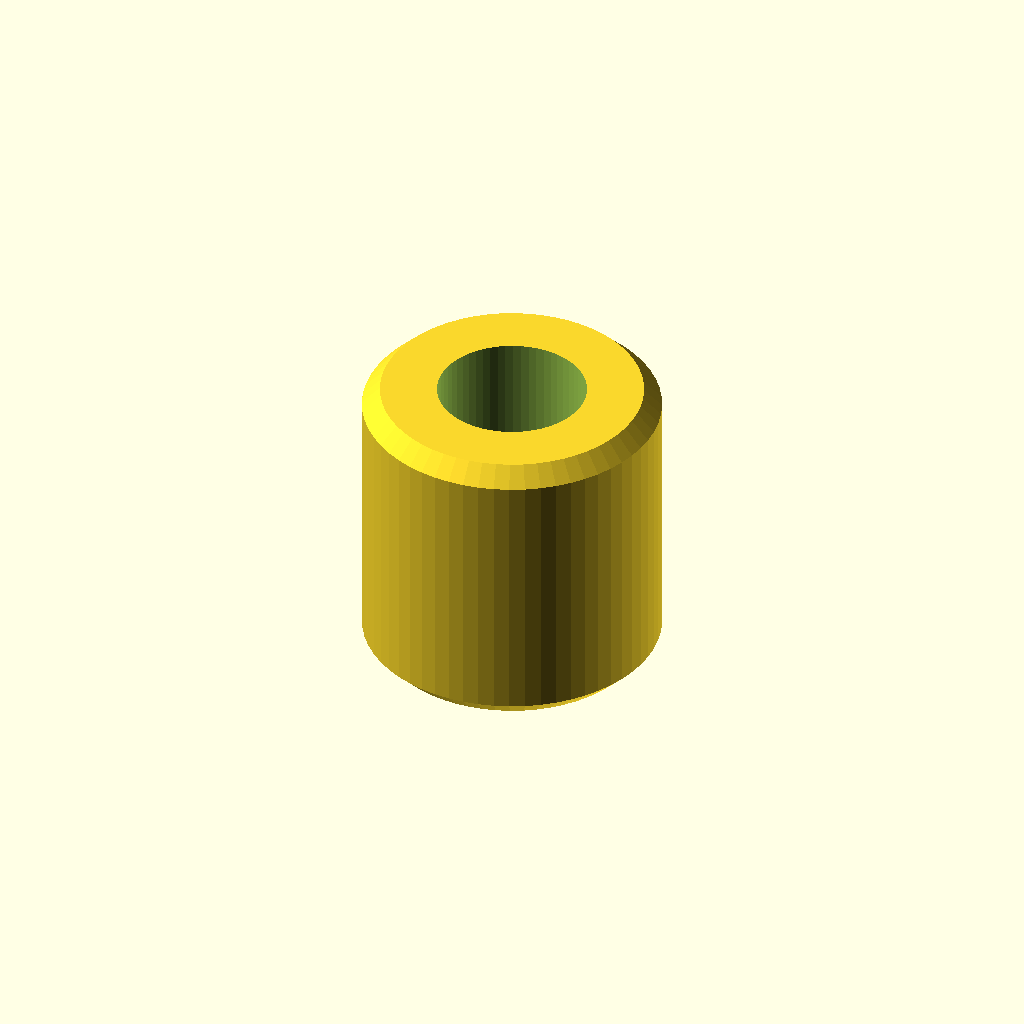
Cell 1 — every parameter at its default value.
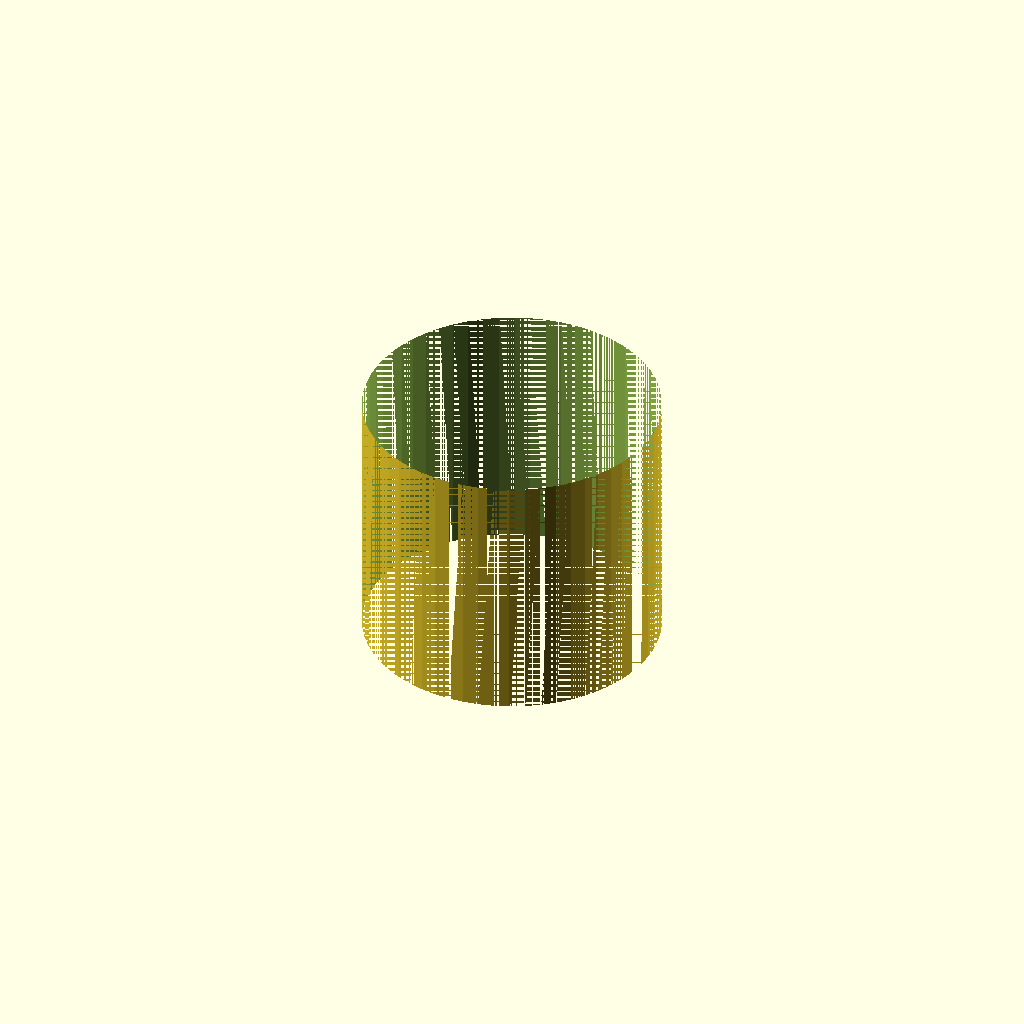
Cell 2: the same model with inner_d = 10.
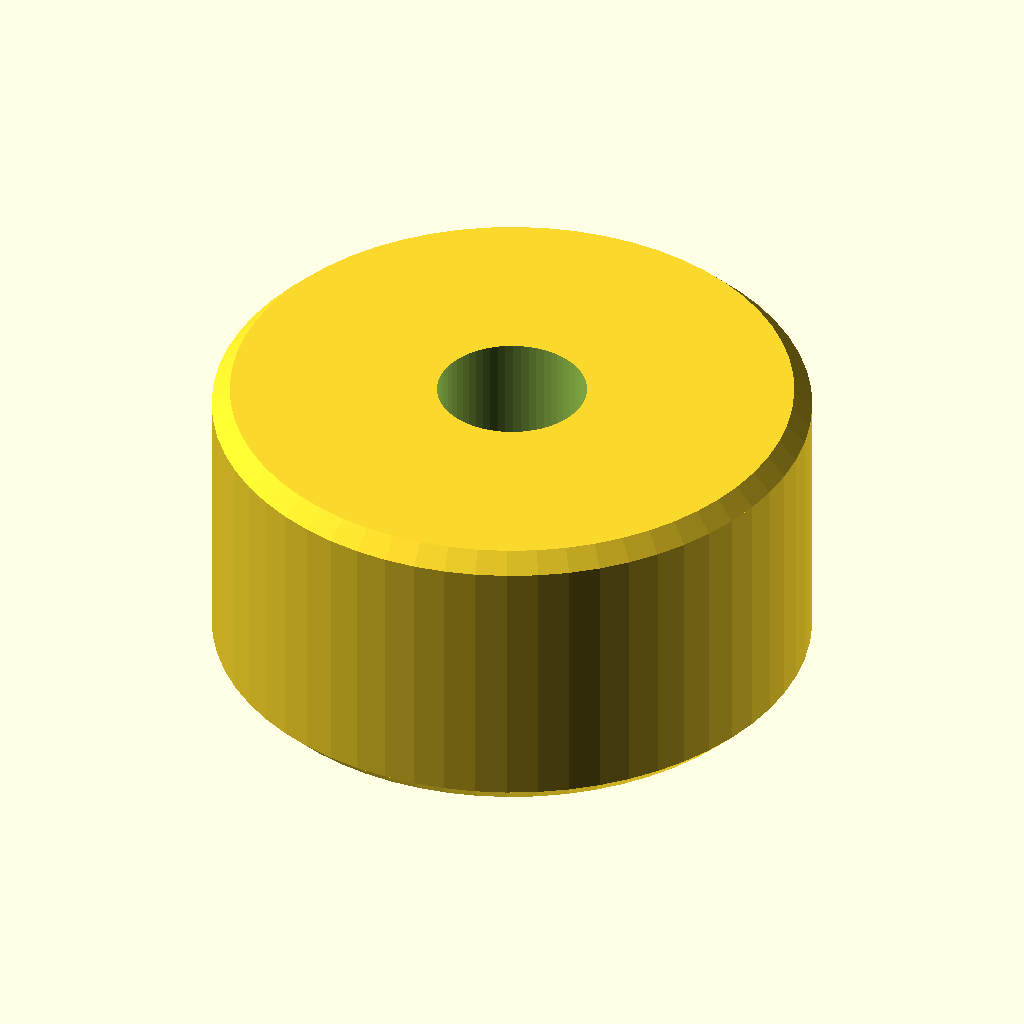
Cell 3 — outer_d set to 20, the other parameters unchanged.
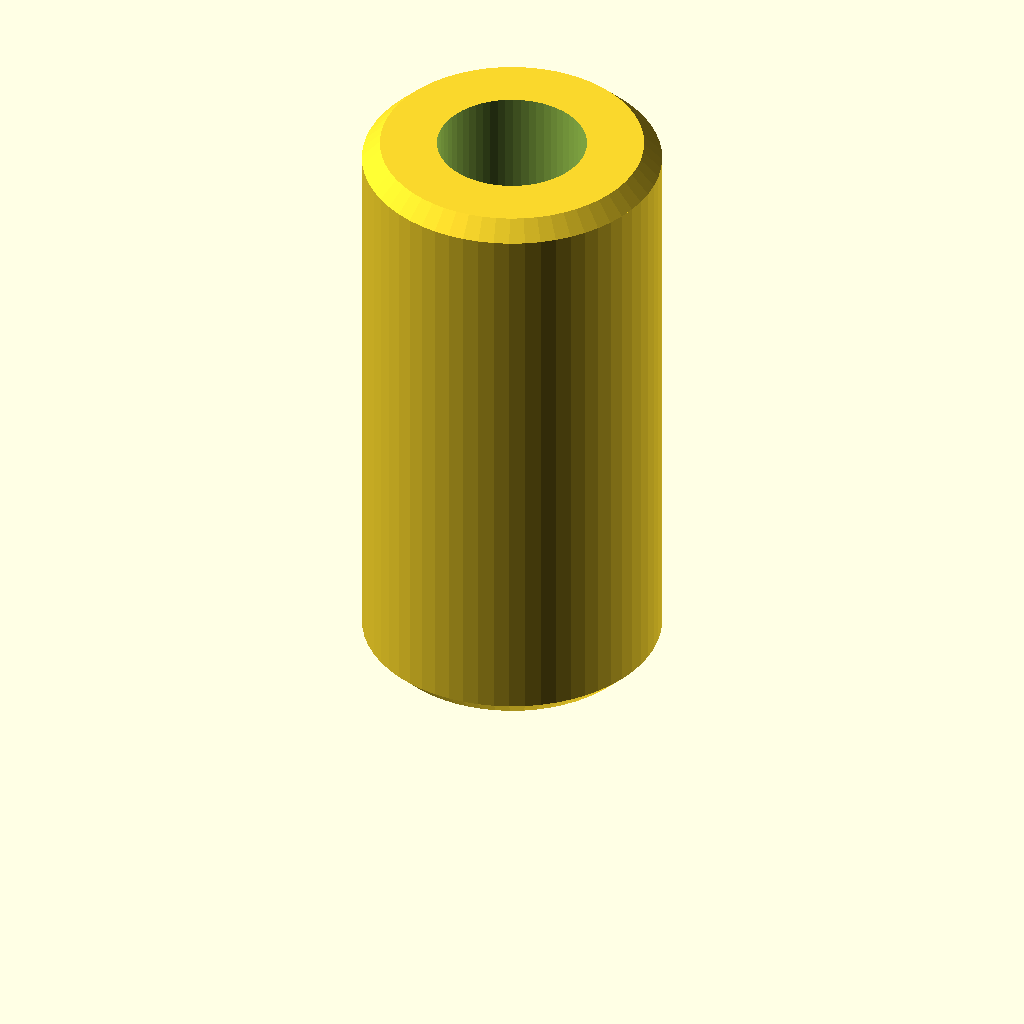
Cell 4 — length set to 20, the other parameters unchanged.
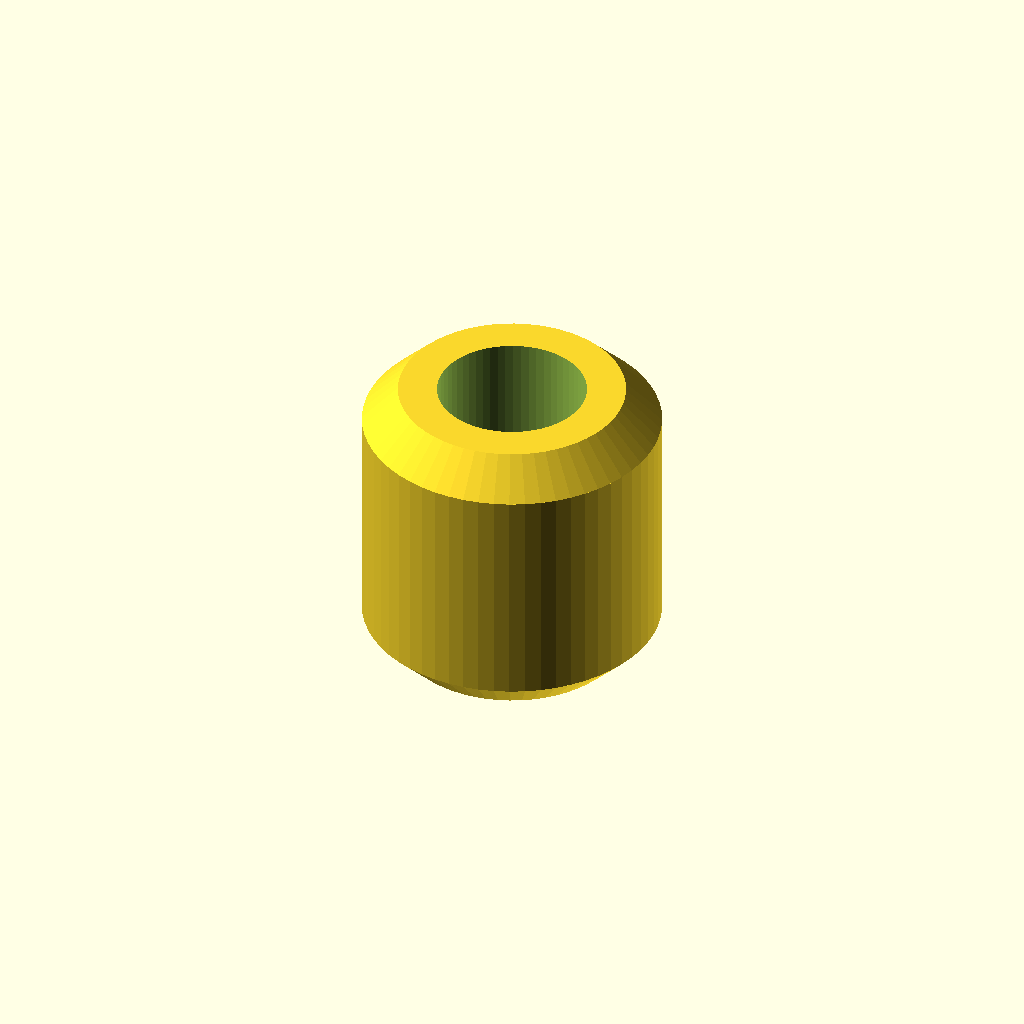
Cell 5: the same model with chamfer = 1.2.
All cells are drawn from one camera (rotation 55°, 0°, 25°, orthographic, colour scheme Cornfield), so only the parameter changes between them.
Source of the model, optional_data/data/parts/part_0420.scad:
// Plain sleeve bushing.
$fn = 60;
eps = 0.02;
inner_d = 5;
outer_d = 10;
length = 10;
chamfer = 0.6;
difference() {
    union() {
        cylinder(d1 = outer_d - 2 * chamfer, d2 = outer_d, h = chamfer);
        translate([0, 0, chamfer]) cylinder(d = outer_d, h = length - 2 * chamfer);
        translate([0, 0, length - chamfer]) cylinder(d1 = outer_d, d2 = outer_d - 2 * chamfer, h = chamfer);
    }
    translate([0, 0, -eps]) cylinder(d = inner_d, h = length + 2 * eps);
}
Customizer parameters (derived from the source; name, type, default, range or options):
eps: number, default 0.02
inner_d: number, default 5
outer_d: number, default 10
length: number, default 10
chamfer: number, default 0.6
